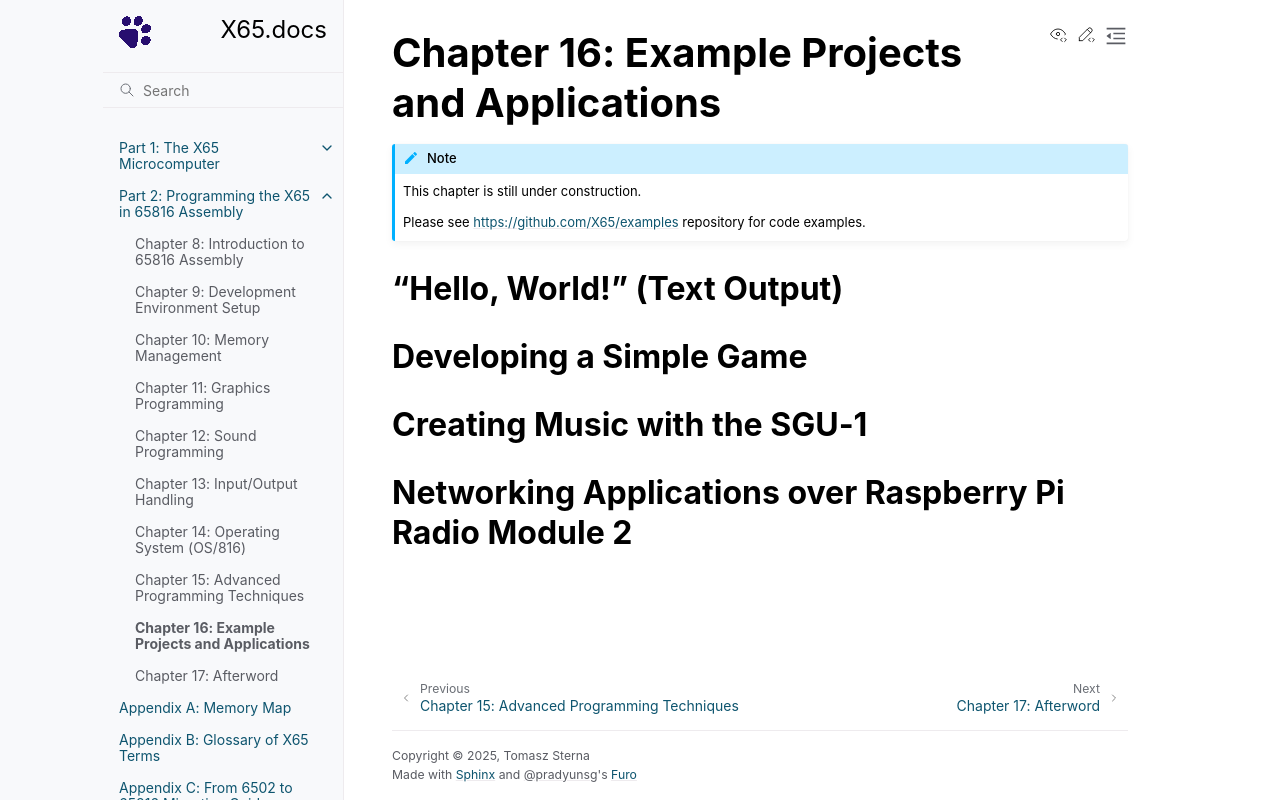

repository: X65/X65 · page: 2/16_examples/index.html · generator: sphinx

# Chapter 16: Example Projects and Applications

```{note}
This chapter is still under construction.

Please see <https://github.com/X65/examples> repository for code examples.
```

## "Hello, World!" (Text Output)

## Developing a Simple Game

## Creating Music with the SGU-1

## Networking Applications over Raspberry Pi Radio Module 2
